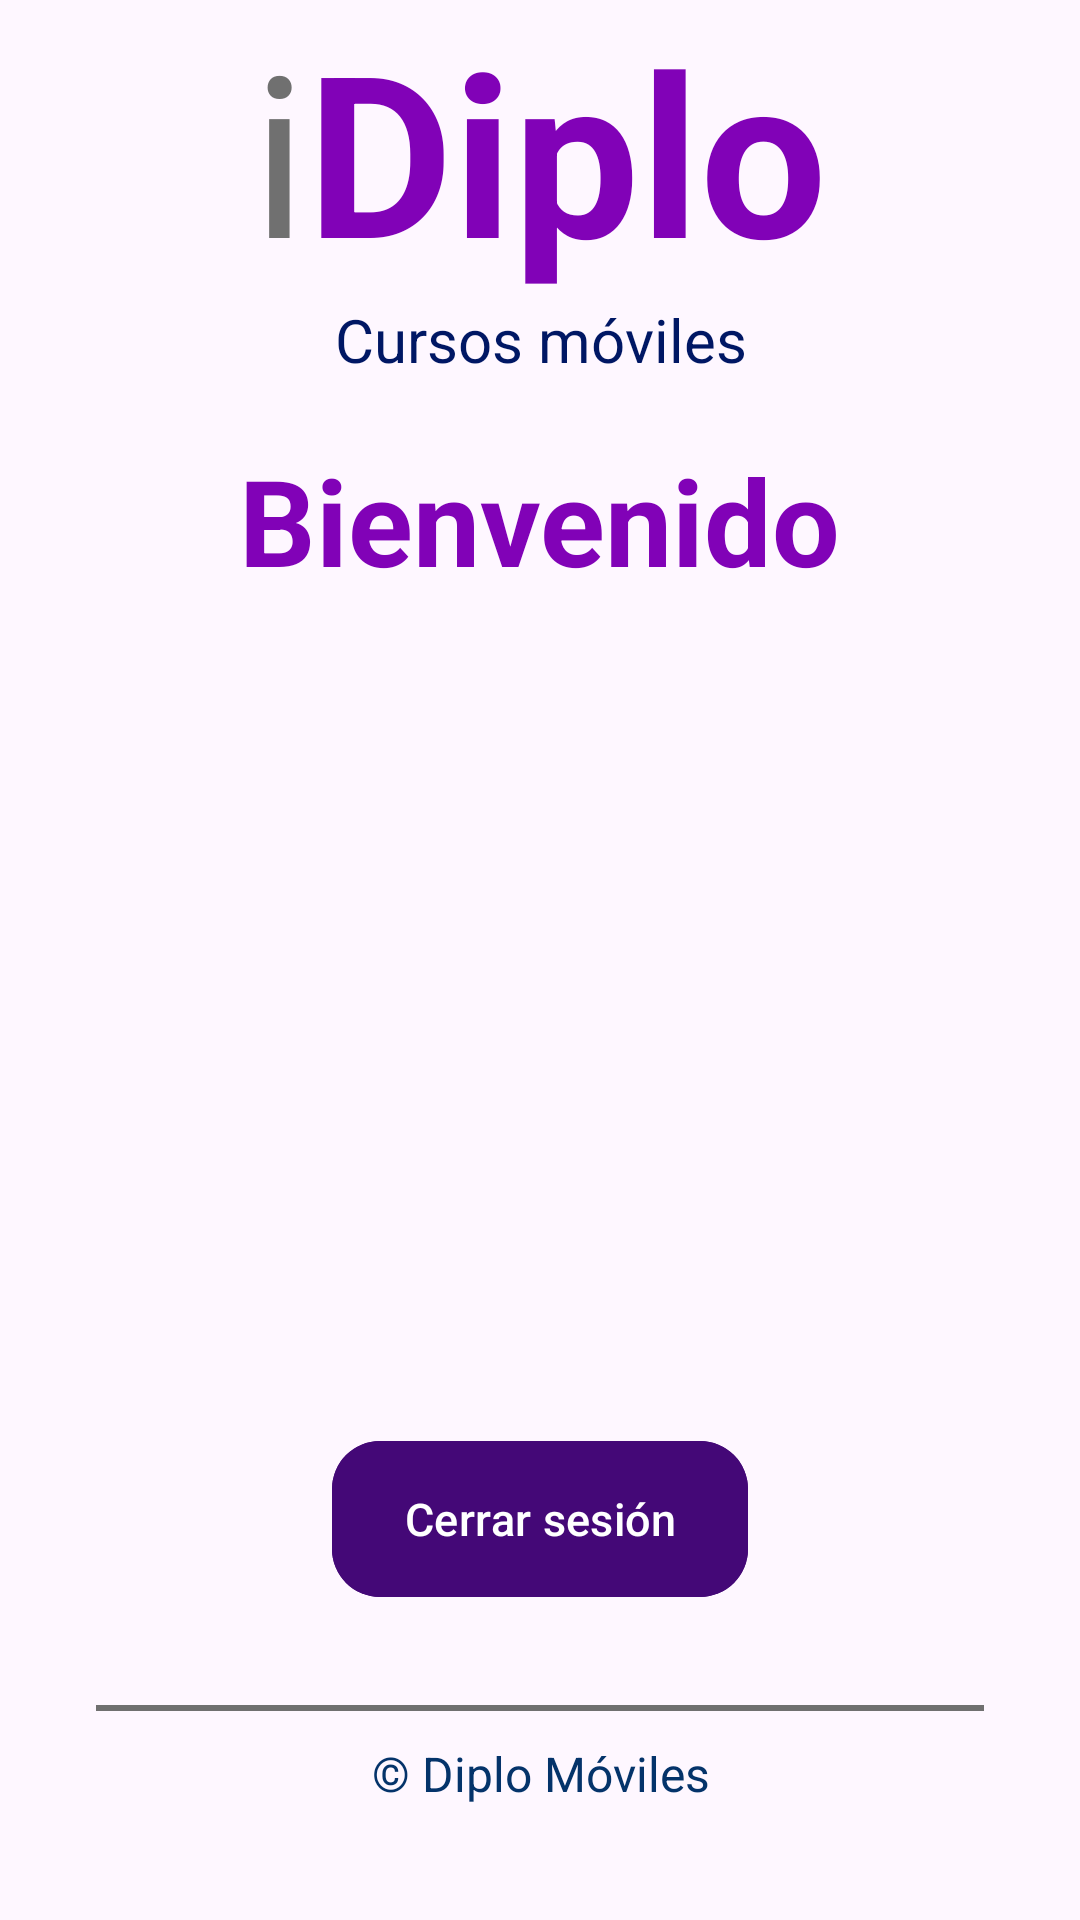

The Android layout XML behind this screen, and the referenced resources:
<!-- AndroidManifest.xml: application theme Theme.IDiplo -->
<!-- res/layout/activity_main.xml -->
<?xml version="1.0" encoding="utf-8"?>
<androidx.constraintlayout.widget.ConstraintLayout xmlns:android="http://schemas.android.com/apk/res/android"
    xmlns:app="http://schemas.android.com/apk/res-auto"
    xmlns:tools="http://schemas.android.com/tools"
    android:id="@+id/main"
    android:layout_width="match_parent"
    android:layout_height="match_parent"
    tools:context=".MainActivity">

    <ScrollView
        android:layout_width="0dp"
        android:layout_height="0dp"
        app:layout_constraintTop_toTopOf="parent"
        app:layout_constraintBottom_toBottomOf="parent"
        app:layout_constraintStart_toStartOf="parent"
        app:layout_constraintEnd_toEndOf="parent"
        >

        <LinearLayout
            android:layout_width="match_parent"
            android:layout_height="wrap_content"
            android:orientation="vertical">

            <ImageView
                android:id="@+id/imageView2"
                android:layout_width="match_parent"
                android:layout_height="wrap_content"
                app:srcCompat="@drawable/top_background" />

            <LinearLayout
                android:layout_width="match_parent"
                android:layout_height="match_parent"
                android:gravity="center_horizontal"
                android:orientation="horizontal">

                <TextView
                    android:id="@+id/textView"
                    android:layout_width="wrap_content"
                    android:layout_height="wrap_content"

                    android:text="i"
                    android:textColor="#707070"
                    android:textSize="75sp" />

                <TextView
                    android:id="@+id/textView4"
                    android:layout_width="wrap_content"
                    android:layout_height="wrap_content"

                    android:text="Diplo"
                    android:textColor="#8102b7"
                    android:textSize="75sp"
                    android:textStyle="bold" />
            </LinearLayout>

            <TextView
                android:id="@+id/textView5"
                android:layout_width="match_parent"
                android:layout_height="wrap_content"
                android:text="Cursos móviles"
                android:textAlignment="center"
                android:textColor="#001764"
                android:textSize="20sp" />

            <TextView
                android:id="@+id/tvCorreoNoVerificado"
                android:layout_width="wrap_content"
                android:layout_height="wrap_content"
                android:layout_marginTop="20dp"
                android:layout_gravity="center"
                android:text="¡Correo no verificado!"
                android:textColor="@color/design_default_color_error"
                android:textSize="25sp"
                android:visibility="gone"
                />

            <com.google.android.material.button.MaterialButton
                android:id="@+id/btnReenviarVerificacion"
                android:layout_width="wrap_content"
                android:layout_height="wrap_content"
                android:layout_gravity="center"
                android:layout_marginTop="20dp"
                android:backgroundTint="#440877"
                app:cornerRadius="16dp"
                android:textSize="15sp"
                android:text="Reenviar correo de verificación"
                android:textAllCaps="false"
                android:visibility="gone"
                />

            <TextView
                android:layout_width="wrap_content"
                android:layout_height="wrap_content"
                android:layout_gravity="center"
                android:text="Bienvenido"
                android:layout_marginTop="20dp"
                android:textColor="#8102b7"
                android:textSize="40sp"
                android:textStyle="bold" />

            <TextView
                android:id="@+id/tvUsuario"
                android:layout_width="match_parent"
                android:layout_height="wrap_content"
                android:textAlignment="center"
                android:textColor="#001764"
                android:textSize="18sp"
                tools:text="Correo usuario" />

            <ImageView

                android:layout_width="150dp"
                android:layout_height="200dp"
                android:layout_gravity="center"
                android:layout_marginTop="20dp"
                android:src="@drawable/book"/>

            <com.google.android.material.button.MaterialButton
                android:id="@+id/btnCerrarSesion"
                android:textAllCaps="false"
                android:layout_width="wrap_content"
                android:layout_gravity="center"
                android:layout_height="60dp"
                android:layout_marginStart="32dp"
                android:layout_marginTop="32dp"
                android:layout_marginEnd="32dp"
                app:cornerRadius="16dp"
                android:backgroundTint="#440877"
                android:text="Cerrar sesión"
                android:textColor="#ffffff"
                android:textSize="15sp"
                />


            <View
                android:id="@+id/view"
                android:layout_width="match_parent"
                android:layout_height="2dp"
                android:layout_marginStart="32dp"
                android:layout_marginTop="32dp"
                android:layout_marginEnd="32dp"
                android:layout_marginBottom="10dp"
                android:background="#707070" />

            <TextView
                android:id="@+id/textView7"
                android:layout_width="match_parent"
                android:layout_height="wrap_content"
                android:layout_marginStart="32dp"
                android:layout_marginEnd="32dp"
                android:layout_marginBottom="32dp"
                android:text="© Diplo Móviles"
                android:textAlignment="center"
                android:textColor="#04336a"
                android:textSize="16sp" />
        </LinearLayout>
    </ScrollView>
</androidx.constraintlayout.widget.ConstraintLayout>
<!-- resources referenced by this layout -->
<resources>
  <style name="Theme.IDiplo" parent="Base.Theme.IDiplo" />
  <style name="Base.Theme.IDiplo" parent="Theme.Material3.DayNight.NoActionBar">
          
          
      </style>
</resources>
